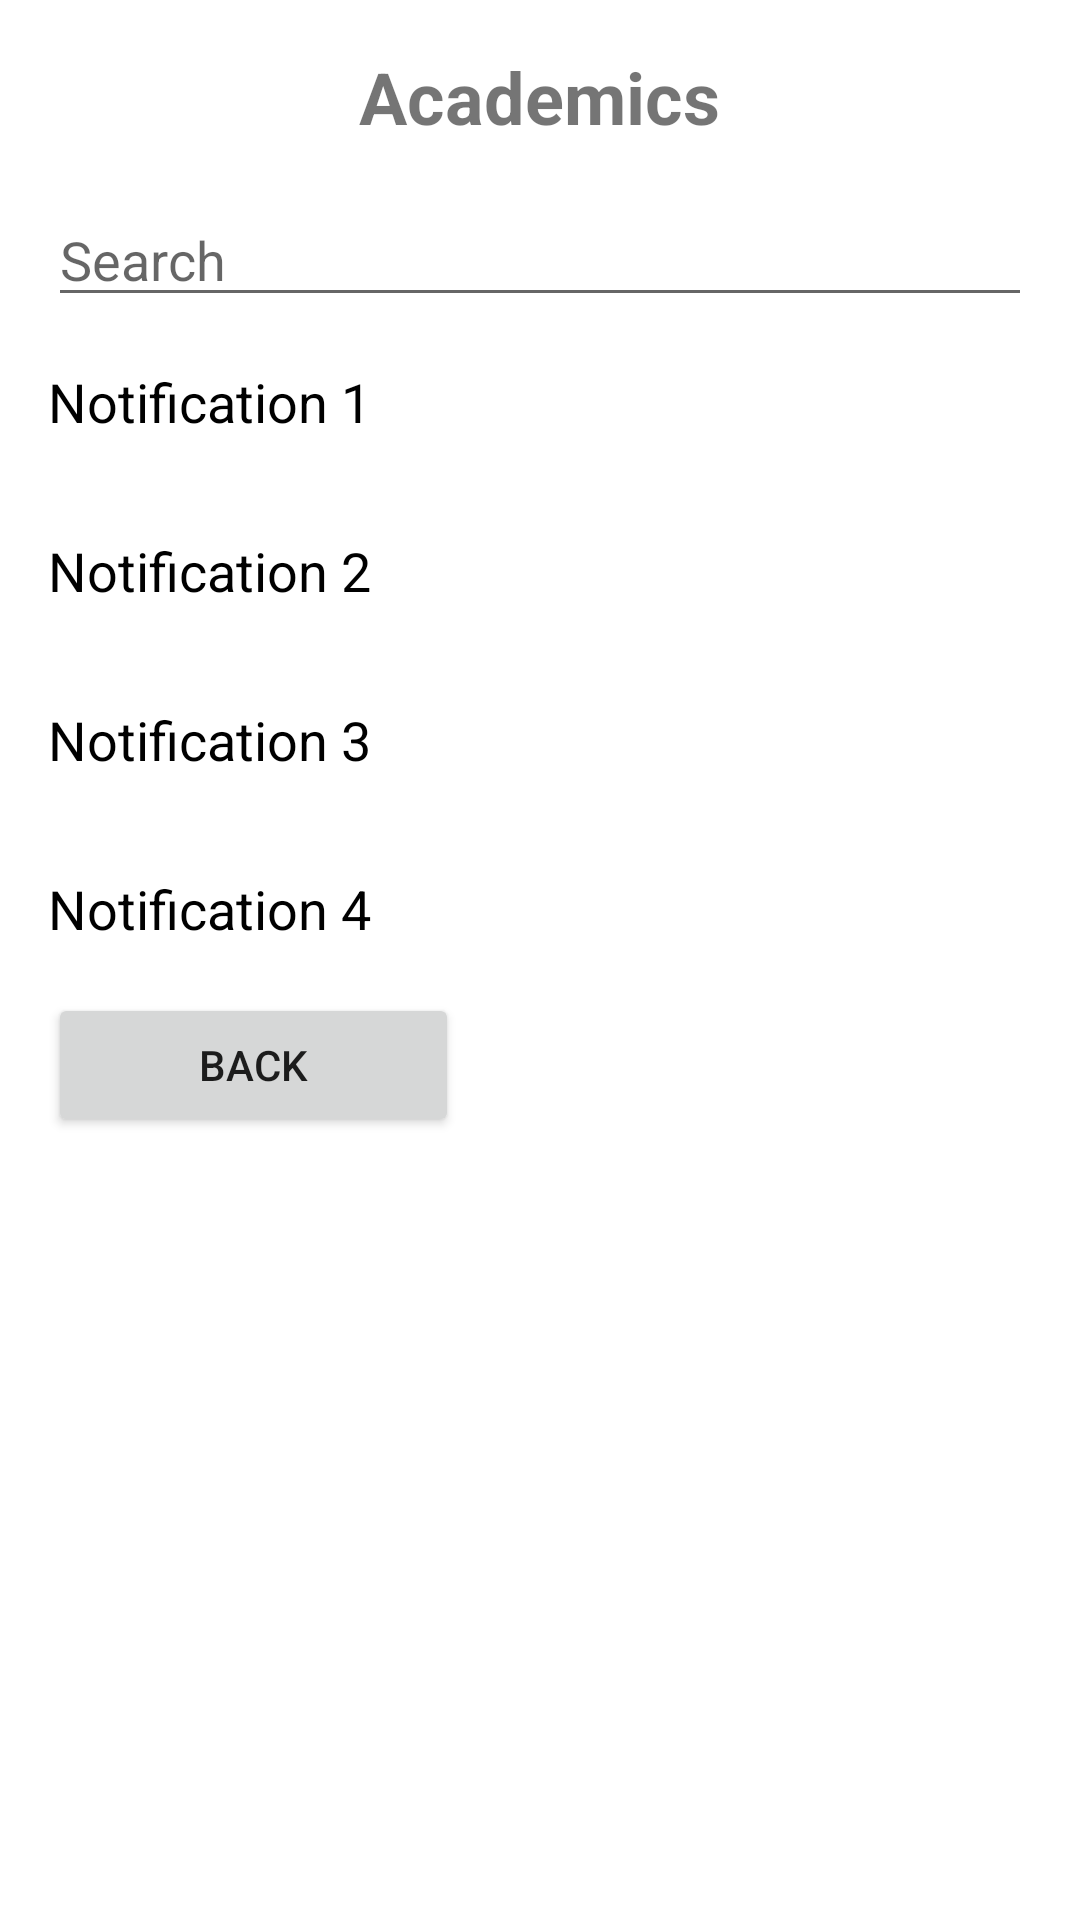

Produce the Android XML layout that renders to this screen, including the resource entries it uses.
<!-- AndroidManifest.xml: application theme Theme.NWRavens -->
<!-- res/layout/activity_nwacademics_notification_specific.xml -->
<?xml version="1.0" encoding="utf-8"?>
<LinearLayout
    xmlns:android="http://schemas.android.com/apk/res/android"
    android:layout_width="match_parent"
    android:layout_height="match_parent"
    android:orientation="vertical"
    android:padding="16dp">

    
    <TextView
        android:id="@+id/notificationLabel"
        android:layout_width="wrap_content"
        android:layout_height="wrap_content"
        android:layout_gravity="center_horizontal"
        android:text="Academics"
        android:textSize="24sp"
        android:textStyle="bold" />

    
    <EditText
        android:id="@+id/searchBar"
        android:layout_width="match_parent"
        android:layout_height="wrap_content"
        android:layout_marginTop="16dp"
        android:hint="Search"
        android:inputType="text"
        android:maxLines="1"
        android:singleLine="true" />
    
    <TextView
        android:id="@+id/noti1"
        android:layout_width="match_parent"
        android:layout_height="wrap_content"
        android:drawableEnd="@drawable/ic_forward_arrow"
        android:onClick="onClick"
        android:paddingTop="16dp"
        android:paddingBottom="16dp"
        android:text="Notification 1"
        android:textColor="@color/black"
        android:textSize="18sp" />
    
    <TextView
        android:layout_width="match_parent"
        android:layout_height="wrap_content"
        android:text="Notification 2"
        android:textSize="18sp"
        android:textColor="@color/black"
        android:drawableEnd="@drawable/ic_forward_arrow"
        android:paddingTop="16dp"
        android:paddingBottom="16dp"/>
    
    <TextView
        android:layout_width="match_parent"
        android:layout_height="wrap_content"
        android:text="Notification 3"
        android:textSize="18sp"
        android:textColor="@color/black"
        android:drawableEnd="@drawable/ic_forward_arrow"
        android:paddingTop="16dp"
        android:paddingBottom="16dp"/>
    
    <TextView
        android:layout_width="match_parent"
        android:layout_height="wrap_content"
        android:text="Notification 4"
        android:textSize="18sp"
        android:textColor="@color/black"
        android:drawableEnd="@drawable/ic_forward_arrow"
        android:paddingTop="16dp"
        android:paddingBottom="16dp"/>

    <Button
        android:id="@+id/button"
        android:layout_width="137dp"
        android:layout_height="wrap_content"
        android:text="Back" />


</LinearLayout>
<!-- resources referenced by this layout -->
<resources>
  <color name="black">#FF000000</color>
  <style name="Theme.NWRavens" parent="Theme.MaterialComponents.DayNight.DarkActionBar">
          
          <item name="colorPrimary">@color/purple_500</item>
          <item name="colorPrimaryVariant">@color/purple_700</item>
          <item name="colorOnPrimary">@color/white</item>
          
          <item name="colorSecondary">@color/teal_200</item>
          <item name="colorSecondaryVariant">@color/teal_700</item>
          <item name="colorOnSecondary">@color/black</item>
          
          <item name="android:statusBarColor">?attr/colorPrimaryVariant</item>
          
      </style>
  <color name="purple_500">#FF6200EE</color>
  <color name="purple_700">#FF3700B3</color>
  <color name="white">#FFFFFFFF</color>
  <color name="teal_200">#FF03DAC5</color>
  <color name="teal_700">#FF018786</color>
</resources>
